Run: headless pygame with SDL's dummy video driver; simulated clock (each Clock.tick advances the game by its frame time, no real sleeping); random seed 0; keys injected as events and as key.get_pressed() state; mouse plan: one left click at the window centre at the start of phase 2, then a move to the lower-right quarter at the start of phase 3.
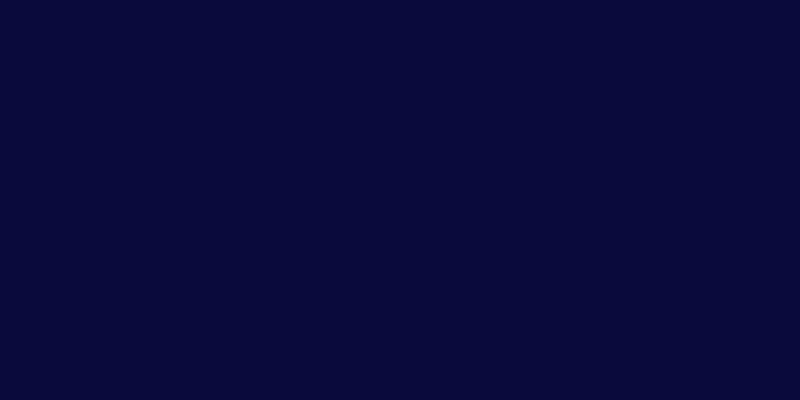
Frame 1 of 4 · flips 1–60 · no input
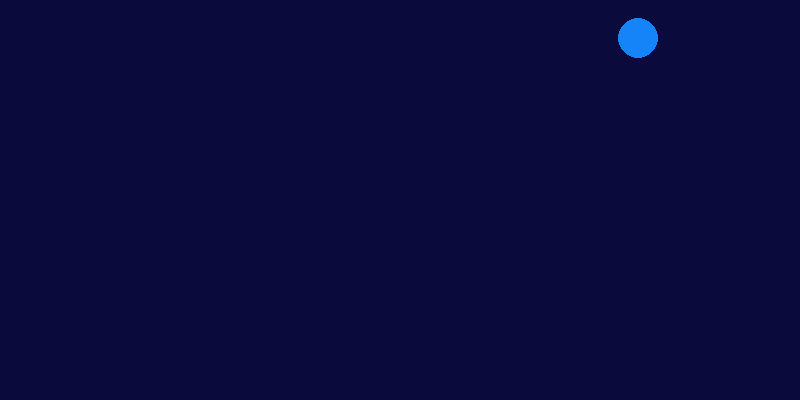
Frame 2 of 4 · flips 61–180 · clicked the window centre · tapped SPACE, RETURN · held RIGHT (→), D
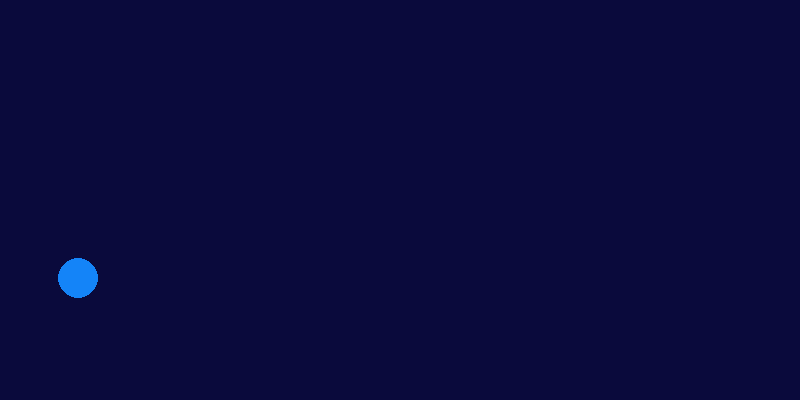
Frame 3 of 4 · flips 181–300 · moved the mouse to the lower-right quarter · held DOWN (↓), S
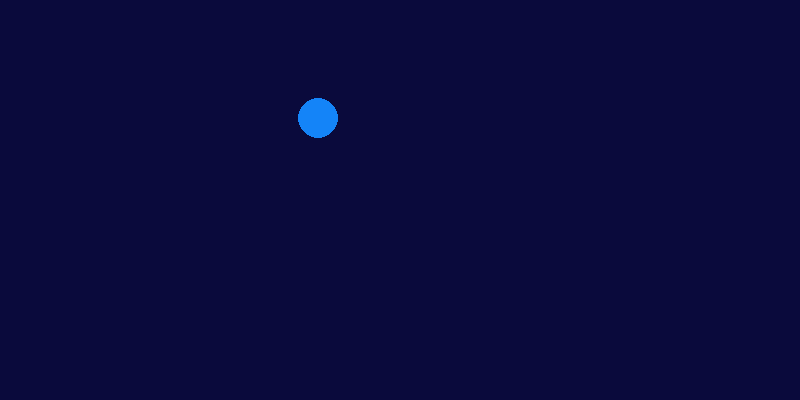
Frame 4 of 4 · flips 301–420 · held LEFT (←), A, UP (↑), W

The pygame program that drew these frames:

import random

import pygame

MAXW, MAXH = 1000, 800
size = width, height = None, None

colors = [(255, 0, 0), (0, 255, 0), (0, 0, 255)]


class Ball:
    R = 20

    def __init__(self, x, y, dx, dy):
        self.x_pos = x
        self.y_pos = y
        self.dx = dx
        self.dy = dy
        self.color = (random.randint(0, 255),
                      random.randint(0, 255),
                      random.randint(0, 255))

    def move(self):
        self.x_pos = (self.x_pos + self.dx) % width
        self.y_pos = (self.y_pos + self.dy) % height

    def draw(self, cur_screen):
        pygame.draw.circle(cur_screen, self.color,
                           (self.x_pos, self.y_pos), Ball.R)


if __name__ == '__main__':
    pygame.init()
    size = width, height = 800, 400
    screen = pygame.display.set_mode(size)
    clock = pygame.time.Clock()

    x_pos = 0
    fps = 60  # количество кадров в секунду
    running = True
    balls = []
    while running:
        for event in pygame.event.get():
            if event.type == pygame.QUIT:
                running = False
            if event.type == pygame.MOUSEBUTTONUP:
                balls.append(Ball(event.pos[0], event.pos[1],
                                  random.randint(-4, 4), random.randint(-4, 4)))

        screen.fill((10, 10, 60))
        for b in balls:
            b.draw(screen)
        pygame.display.flip()
        for b in balls:
            b.move()

        clock.tick(fps)
    pygame.quit()
